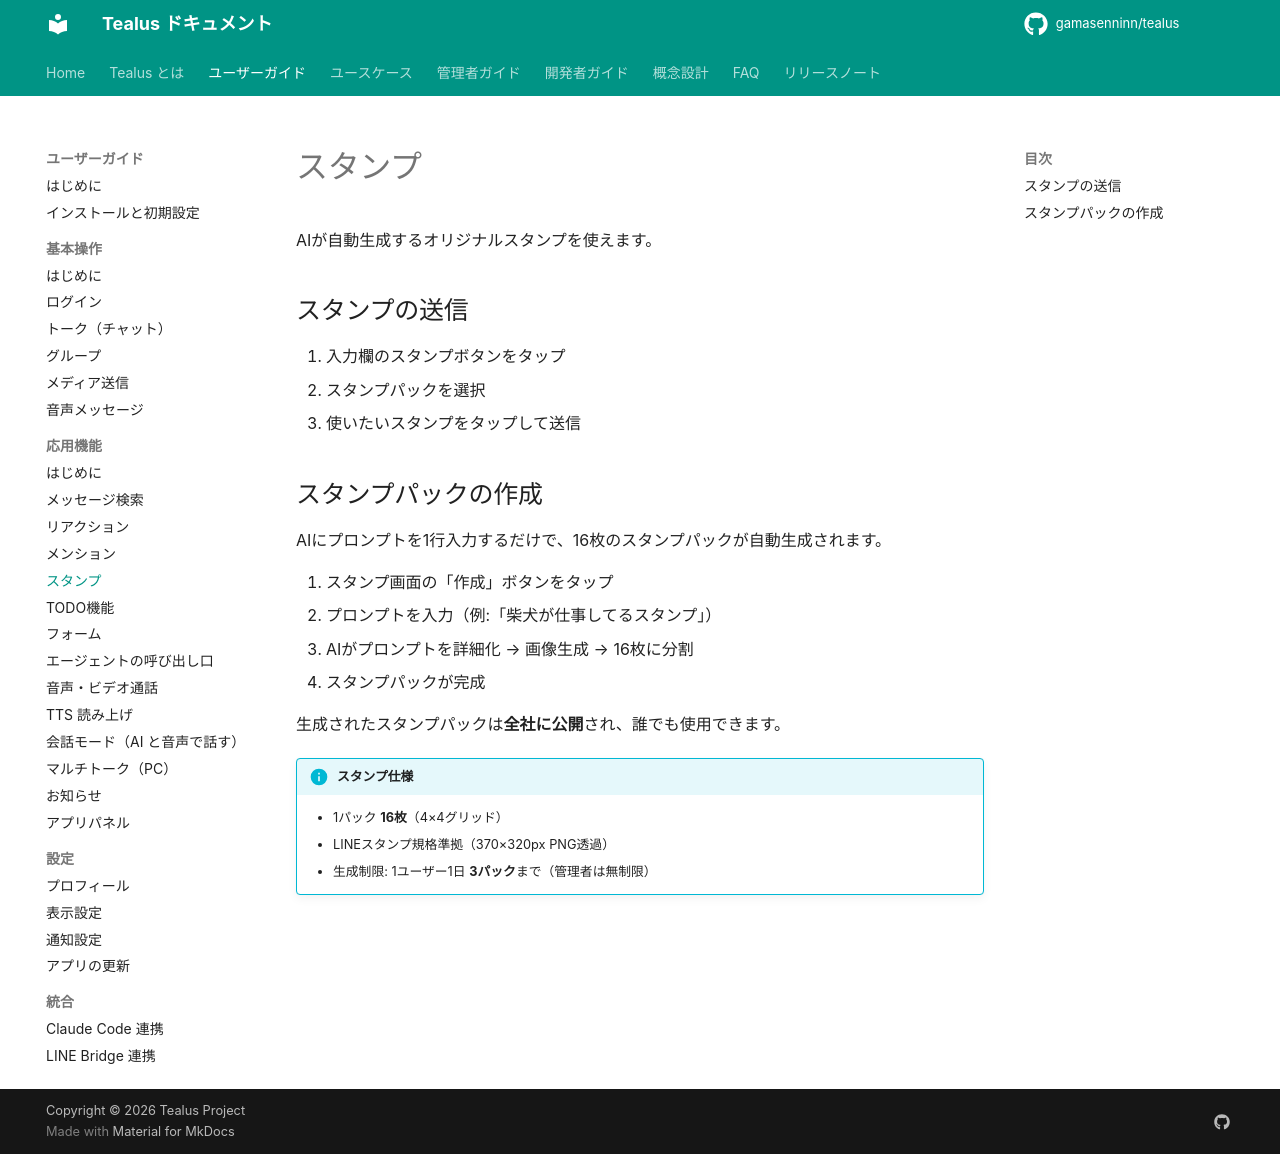

repository: gamasenninn/tealus-docs · page: guide/advanced/stamp/index.html · generator: mkdocs

# スタンプ

AIが自動生成するオリジナルスタンプを使えます。

## スタンプの送信

1. 入力欄のスタンプボタンをタップ
2. スタンプパックを選択
3. 使いたいスタンプをタップして送信

## スタンプパックの作成

AIにプロンプトを1行入力するだけで、16枚のスタンプパックが自動生成されます。

1. スタンプ画面の「作成」ボタンをタップ
2. プロンプトを入力（例:「柴犬が仕事してるスタンプ」）
3. AIがプロンプトを詳細化 → 画像生成 → 16枚に分割
4. スタンプパックが完成

生成されたスタンプパックは**全社に公開**され、誰でも使用できます。

!!! info "スタンプ仕様"
    - 1パック **16枚**（4×4グリッド）
    - LINEスタンプ規格準拠（370×320px PNG透過）
    - 生成制限: 1ユーザー1日 **3パック**まで（管理者は無制限）
